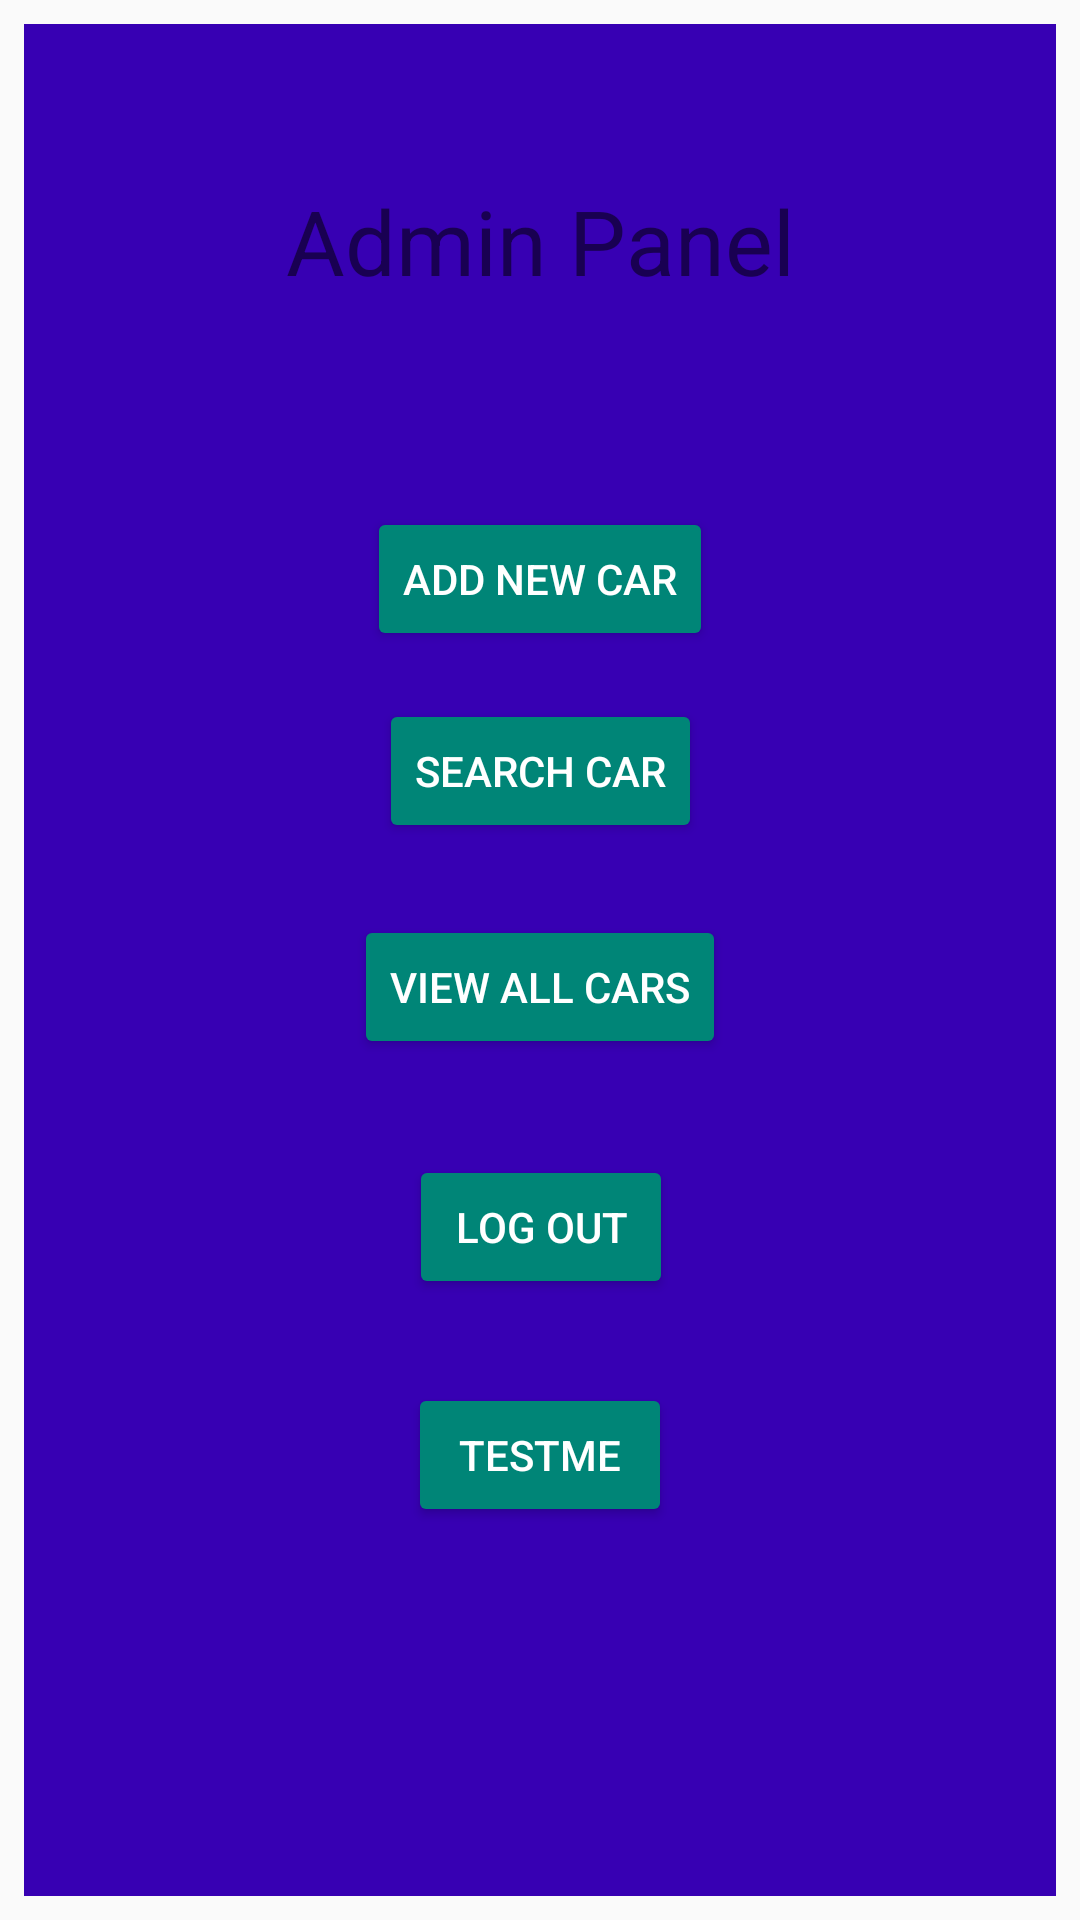

Reconstruct the res/layout file that produces this screen, plus the resources it refers to.
<!-- AndroidManifest.xml: application theme AppTheme -->
<!-- res/layout/activity_admin_panel.xml -->
<?xml version="1.0" encoding="utf-8"?>
<android.support.constraint.ConstraintLayout xmlns:android="http://schemas.android.com/apk/res/android"
    xmlns:app="http://schemas.android.com/apk/res-auto"
    xmlns:tools="http://schemas.android.com/tools"
    android:layout_width="match_parent"
    android:layout_height="match_parent"
    tools:context="com.example.suzukiapp.AdminPanelActivity">

    <android.support.constraint.ConstraintLayout
        android:layout_width="match_parent"
        android:layout_height="match_parent"
        android:layout_marginBottom="8dp"
        android:layout_marginEnd="8dp"
        android:layout_marginStart="8dp"
        android:layout_marginTop="8dp"
        android:background="@color/colorPrimaryDark"

        app:layout_constraintBottom_toBottomOf="parent"
        app:layout_constraintEnd_toEndOf="parent"
        app:layout_constraintStart_toStartOf="parent"

        app:layout_constraintTop_toTopOf="parent">

        <Button
            android:id="@+id/addNewCarBtn"
            style="@style/Widget.AppCompat.Button.Colored"
            android:layout_width="wrap_content"
            android:layout_height="wrap_content"
            android:layout_marginEnd="8dp"
            android:layout_marginStart="8dp"
            android:layout_marginTop="56dp"
            android:onClick="addCar"
            android:text="Add New Car"
            app:layout_constraintEnd_toEndOf="parent"
            app:layout_constraintStart_toStartOf="parent"
            app:layout_constraintTop_toBottomOf="@+id/adminpanelLabel" />

        <Button
            android:id="@+id/searchCarBtn"
            style="@style/Widget.AppCompat.Button.Colored"
            android:layout_width="wrap_content"
            android:layout_height="wrap_content"
            android:layout_marginEnd="8dp"
            android:layout_marginStart="8dp"
            android:layout_marginTop="120dp"
            android:text="Search Car"
            app:layout_constraintEnd_toEndOf="parent"
            app:layout_constraintStart_toStartOf="parent"
            app:layout_constraintTop_toBottomOf="@+id/adminpanelLabel" />

        <Button
            android:id="@+id/viewAllCarsBtn"
            style="@style/Widget.AppCompat.Button.Colored"
            android:layout_width="wrap_content"
            android:layout_height="wrap_content"
            android:layout_marginEnd="8dp"
            android:layout_marginStart="8dp"
            android:layout_marginTop="192dp"
            android:text="View All Cars"
            app:layout_constraintEnd_toEndOf="parent"
            app:layout_constraintStart_toStartOf="parent"
            app:layout_constraintTop_toBottomOf="@+id/adminpanelLabel" />

        <Button
            android:id="@+id/logOutBtn"
            style="@style/Widget.AppCompat.Button.Colored"
            android:layout_width="wrap_content"
            android:layout_height="wrap_content"
            android:layout_marginEnd="8dp"
            android:layout_marginStart="8dp"
            android:layout_marginTop="272dp"
            android:text="Log Out"
            app:layout_constraintEnd_toEndOf="parent"
            app:layout_constraintHorizontal_bias="0.502"
            app:layout_constraintStart_toStartOf="parent"
            app:layout_constraintTop_toBottomOf="@+id/adminpanelLabel" />

        <Button
            android:id="@+id/testBtn"
            style="@style/Widget.AppCompat.Button.Colored"
            android:layout_width="wrap_content"
            android:layout_height="wrap_content"
            android:layout_marginEnd="8dp"
            android:layout_marginStart="8dp"
            android:layout_marginTop="348dp"
            android:text="TestMe"
            app:layout_constraintEnd_toEndOf="parent"
            app:layout_constraintStart_toStartOf="parent"
            app:layout_constraintTop_toBottomOf="@+id/adminpanelLabel" />

        <TextView
            android:id="@+id/adminpanelLabel"
            android:layout_width="250dp"
            android:layout_height="53dp"
            android:layout_marginEnd="8dp"
            android:layout_marginStart="8dp"
            android:layout_marginTop="52dp"
            android:text="Admin Panel"
            android:textAlignment="center"
            android:textSize="30sp"
            app:layout_constraintEnd_toEndOf="parent"
            app:layout_constraintStart_toStartOf="parent"
            app:layout_constraintTop_toTopOf="parent" />

        <TextView
            android:id="@+id/welcomeText"
            android:layout_width="320dp"
            android:layout_height="29dp"
            android:layout_marginEnd="8dp"
            android:layout_marginStart="8dp"
            android:layout_marginTop="112dp"
            android:textAlignment="center"
            android:textSize="24sp"
            app:layout_constraintEnd_toEndOf="parent"
            app:layout_constraintHorizontal_bias="0.101"
            app:layout_constraintStart_toStartOf="parent"
            app:layout_constraintTop_toTopOf="parent" />

    </android.support.constraint.ConstraintLayout>
</android.support.constraint.ConstraintLayout>
<!-- resources referenced by this layout -->
<resources>
  <style name="AppTheme" parent="Theme.AppCompat.Light.DarkActionBar">
      </style>
  <!-- not gathered from this repository: default colours our renderer supplied (Android Studio template values) -->
  <color name="colorPrimaryDark">#FF3700B3</color>
</resources>
